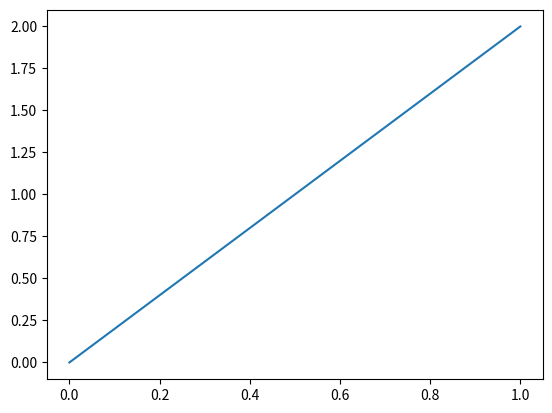

Generate this figure with matplotlib:
import numpy as np
import matplotlib.pyplot as plt

x = np.linspace(0,1,100)
y = 2*x

plt.plot(x, y)
plt.show()
